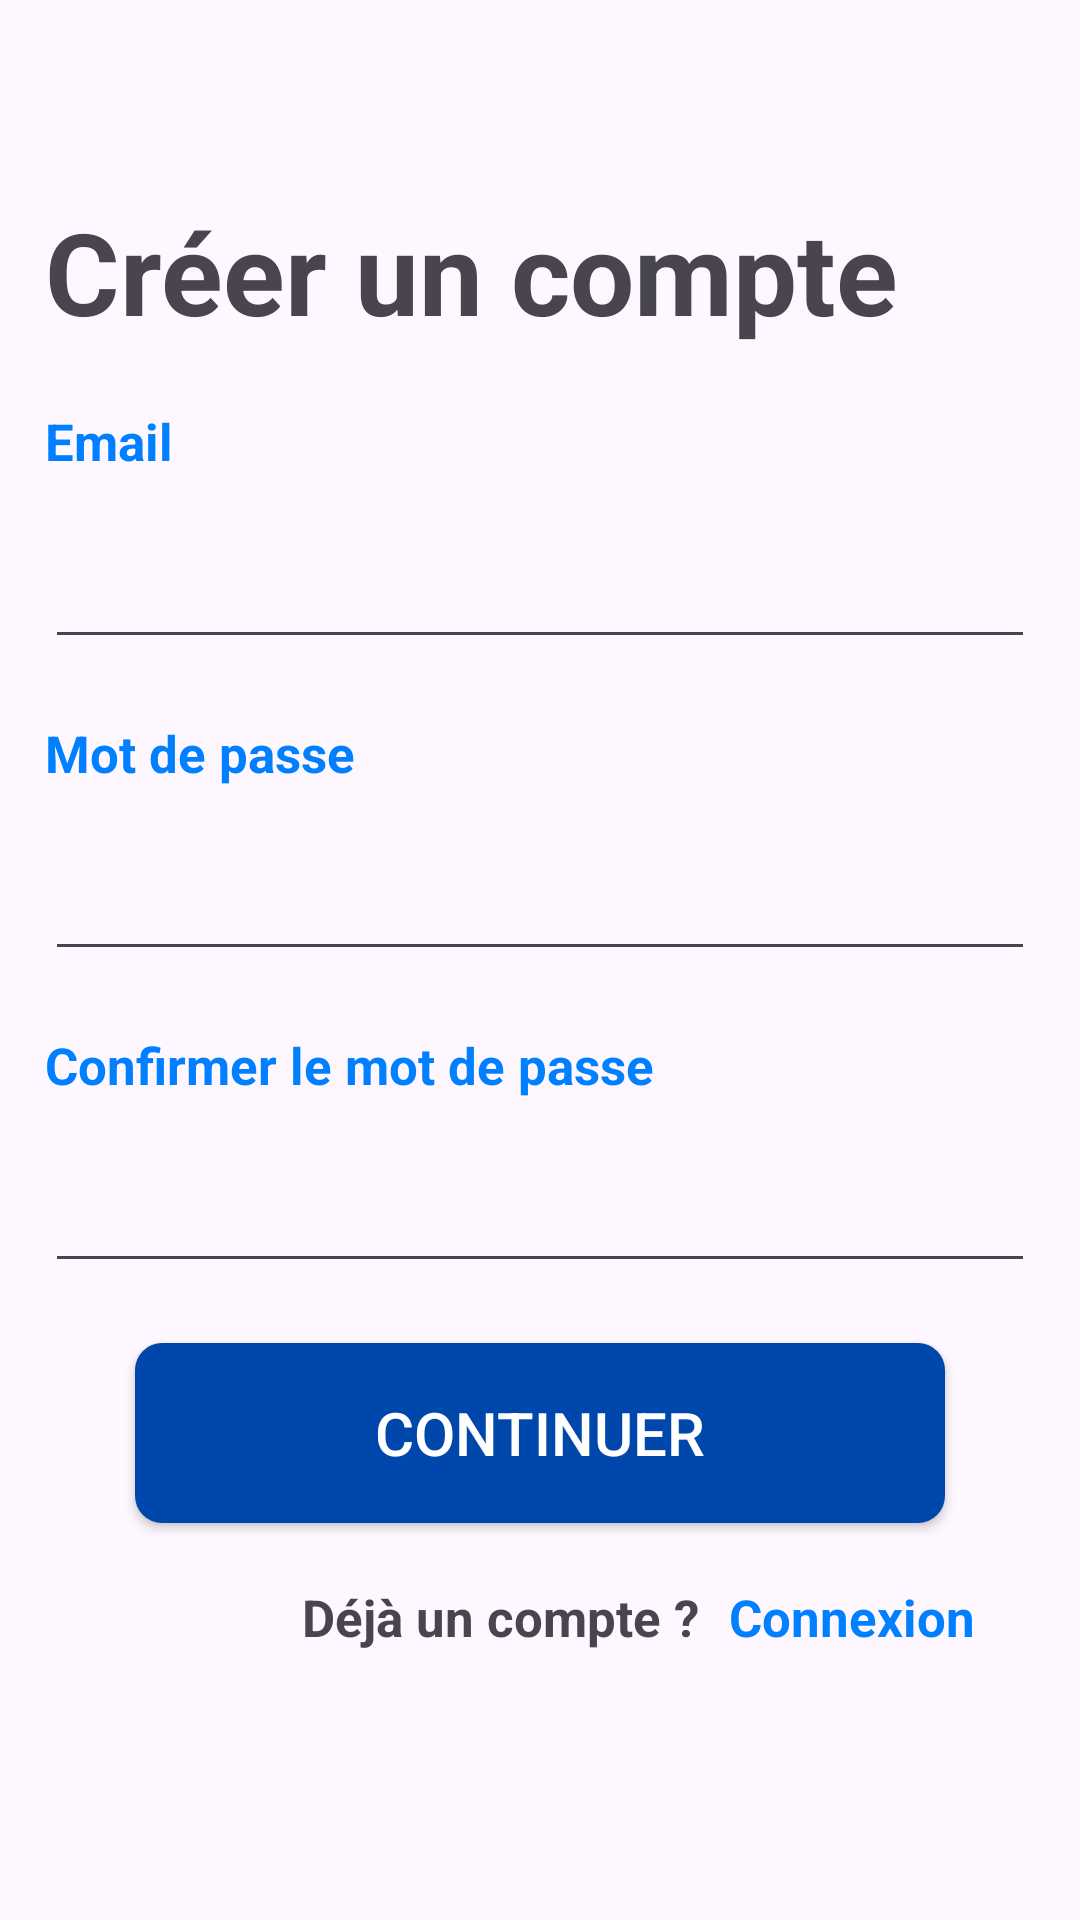

Produce the Android XML layout that renders to this screen, including the resource entries it uses.
<!-- AndroidManifest.xml: application theme Theme.KotlinProjectDSTHEH -->
<!-- res/layout/activity_register.xml -->
<?xml version="1.0" encoding="utf-8"?>
<LinearLayout android:layout_width="match_parent"
    android:layout_height="match_parent"
    xmlns:android="http://schemas.android.com/apk/res/android"
    android:orientation="vertical"
    android:padding="15dp"
    android:layout_gravity="center_horizontal"
    tools:context="be.heh.kotlinproject_dstheh.RegisterActivity"
    xmlns:tools="http://schemas.android.com/tools"
    tools:ignore="UseCompoundDrawables">
    <TextView
        android:layout_width="wrap_content"
        android:layout_height="wrap_content"
        android:layout_gravity="left"
        android:text="@string/cr_er_un_compte"
        android:textStyle="bold"
        android:textSize="38sp"
        android:layout_marginBottom="20dp"
        android:layout_marginTop="50dp"
        tools:ignore="RtlHardcoded" />
    <TextView
        android:layout_width="wrap_content"
        android:layout_height="wrap_content"
        android:layout_gravity="left"
        android:text="@string/email"
        android:textColor="@color/bleu"
        android:textStyle="bold"
        android:textSize="17sp"
        android:layout_marginBottom="20dp"
        tools:ignore="RtlHardcoded" />
    <EditText
        android:layout_width="match_parent"
        android:layout_height="wrap_content"
        android:id="@+id/et_register_email"
        android:autofillHints="emailAddress"
        android:inputType="textEmailAddress"
        tools:ignore="LabelFor"
        android:layout_marginBottom="20dp"/>
    <TextView
        android:layout_width="wrap_content"
        android:layout_height="wrap_content"
        android:layout_gravity="left"
        android:text="@string/mot_de_passe"
        android:textColor="@color/bleu"
        android:textStyle="bold"
        android:textSize="17sp"
        android:layout_marginBottom="20dp"
        tools:ignore="RtlHardcoded" />
    <EditText
        android:layout_width="match_parent"
        android:layout_height="wrap_content"
        android:id="@+id/et_register_pwd"
        android:autofillHints="password"
        android:inputType="textPassword"
        tools:ignore="LabelFor"
        android:layout_marginBottom="20dp"/>
    <TextView
        android:layout_width="wrap_content"
        android:layout_height="wrap_content"
        android:layout_gravity="left"
        android:text="@string/confirmer_le_mot_de_passe"
        android:textColor="@color/bleu"
        android:textStyle="bold"
        android:textSize="17sp"
        android:layout_marginBottom="20dp"
        tools:ignore="RtlHardcoded" />
    <EditText
        android:layout_width="match_parent"
        android:layout_height="wrap_content"
        android:id="@+id/et_register_pwd_confirm"
        android:autofillHints="password"
        android:inputType="textPassword"
        tools:ignore="LabelFor"
        android:layout_marginBottom="20dp"/>
    <androidx.appcompat.widget.AppCompatButton
        android:layout_gravity="center_horizontal"
        android:id="@+id/bt_register"
        android:text="@string/continuer"
        android:textColor="@color/white"
        android:textSize="20sp"
        android:layout_width="wrap_content"
        android:layout_height="wrap_content"
        android:background="@drawable/buttonshape"
        android:onClick="onRegisterClickManager"
        android:layout_marginBottom="20dp"
        tools:ignore="OnClick" />
    <LinearLayout
        android:layout_width="wrap_content"
        android:layout_height="wrap_content"
        android:orientation="horizontal"
        android:layout_gravity="right"
        tools:ignore="RtlHardcoded">
        <TextView
            android:layout_width="wrap_content"
            android:layout_height="wrap_content"
            android:layout_gravity="right"
            android:text="@string/d_j_un_compte"
            android:textStyle="bold"
            android:textSize="17sp"
            android:layout_marginRight="10dp"
            tools:ignore="RtlHardcoded" />
        <TextView
            android:id="@+id/tv_register_connexion"
            android:layout_width="wrap_content"
            android:layout_height="wrap_content"
            android:layout_gravity="right"
            android:text="@string/connexion"
            android:textColor="@color/colorstatelist"
            android:textStyle="bold"
            android:textSize="17sp"
            android:layout_marginRight="20dp"
            android:clickable="true"
            android:focusable="true"
            android:onClick="onRegisterClickManager"
            tools:ignore="OnClick,RtlHardcoded" />
    </LinearLayout>
</LinearLayout>
<!-- resources referenced by this layout -->
<resources>
  <color name="bleu">#FF0080ff</color>
  <color name="white">#FFFFFFFF</color>
  <!-- drawable buttonshape (drawable) -->
  <?xml version="1.0" encoding="utf-8"?>
  <selector xmlns:android="http://schemas.android.com/apk/res/android">
  
  <item android:state_pressed="true">
      <shape xmlns:android="http://schemas.android.com/apk/res/android"
          android:shape="rectangle">
          <corners
              android:radius="9dp"
              />
          <solid
              android:color="@color/denim"
              />
          <size
              android:width="270dp"
              android:height="60dp"
              />
      </shape>
  </item>
  
  <item>
      <shape xmlns:android="http://schemas.android.com/apk/res/android"
          android:shape="rectangle">
          <corners
              android:radius="9dp"
              />
          <solid
              android:color="@color/bleucobalt"
              />
          <size
              android:width="270dp"
              android:height="60dp"
              />
      </shape>
  </item>
  
  </selector>
  <string name="confirmer_le_mot_de_passe">Confirmer le mot de passe</string>
  <string name="connexion">Connexion</string>
  <string name="continuer">Continuer</string>
  <string name="cr_er_un_compte">Créer un compte</string>
  <string name="d_j_un_compte">Déjà un compte ?</string>
  <string name="email">Email</string>
  <string name="mot_de_passe">Mot de passe</string>
  <style name="Theme.KotlinProjectDSTHEH" parent="Base.Theme.KotlinProjectDSTHEH" />
  <color name="denim">#FF6F8FAF</color>
  <color name="bleucobalt">#FF0047AB</color>
  <style name="Base.Theme.KotlinProjectDSTHEH" parent="Theme.Material3.DayNight.NoActionBar">
          
          
      </style>
</resources>
